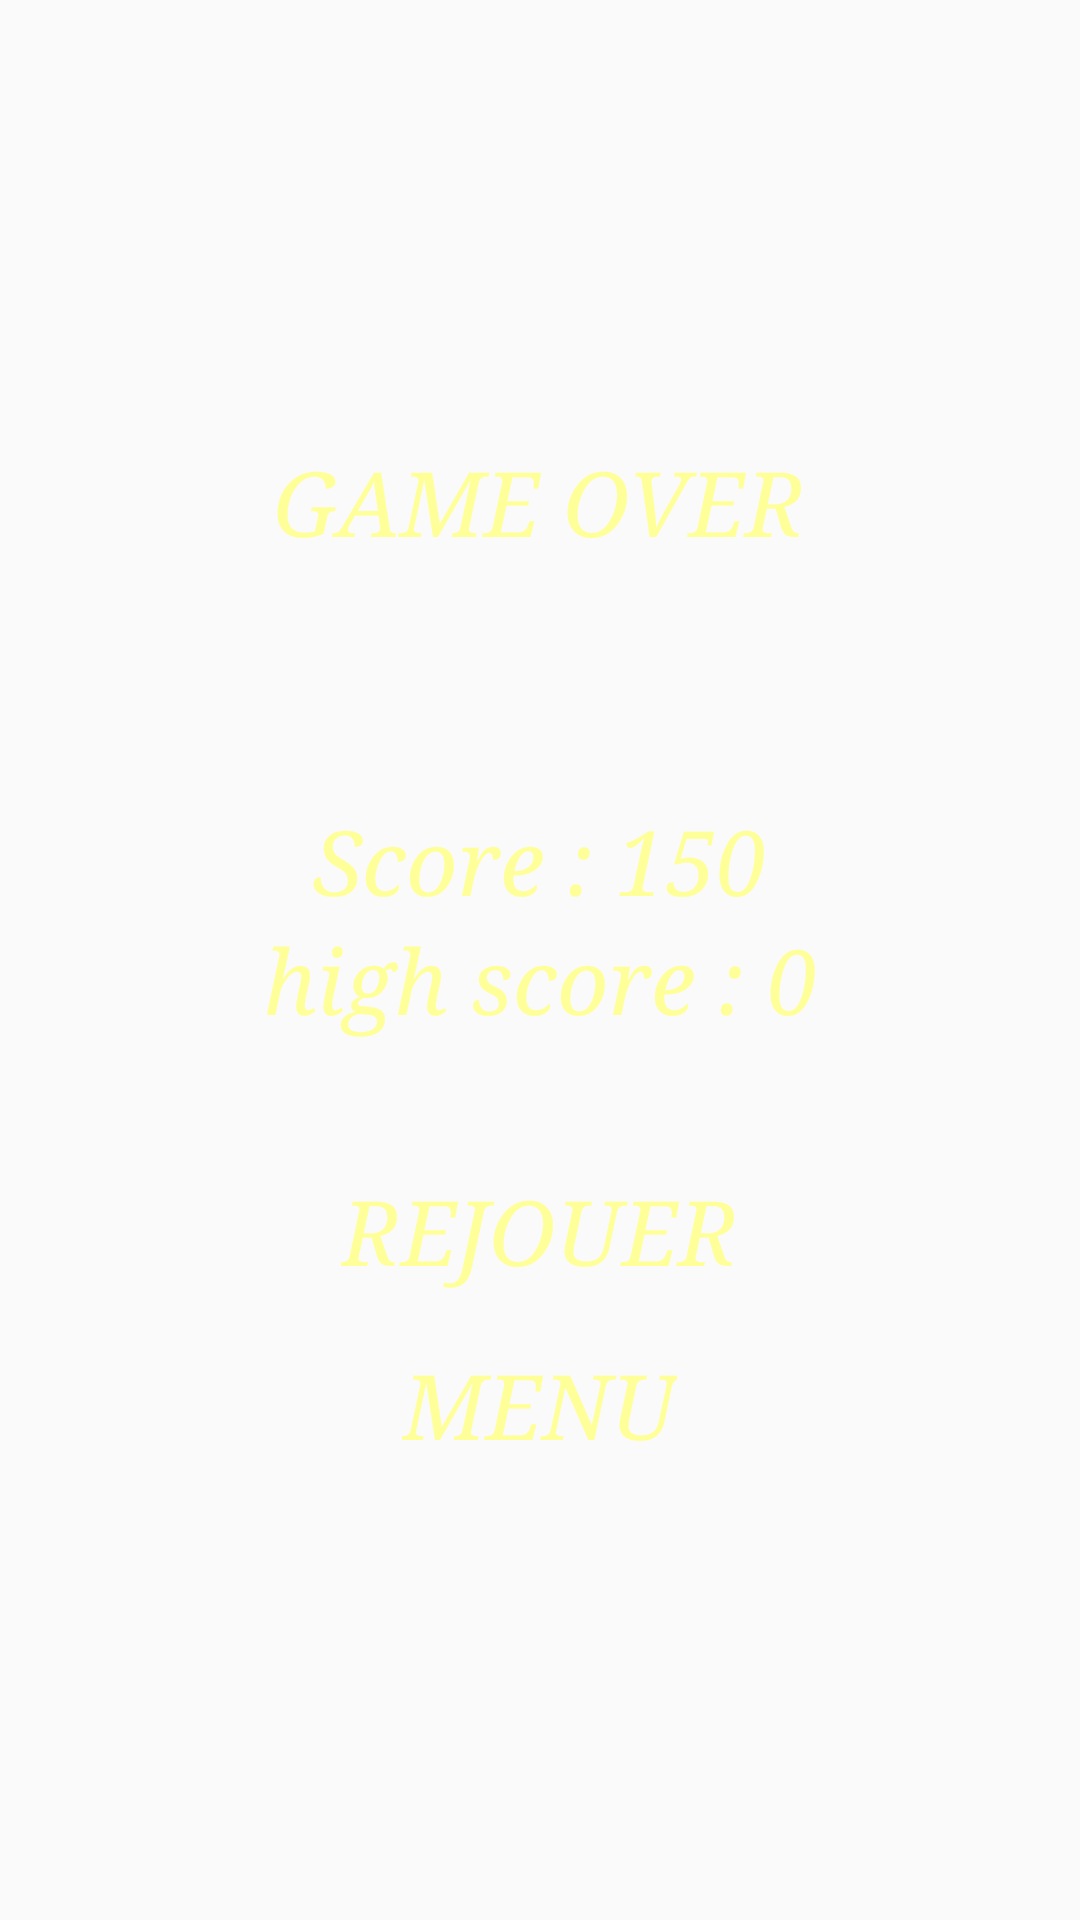

Android layout source for this screen:
<!-- AndroidManifest.xml: application theme AppTheme -->
<!-- res/layout/activity_resultat.xml -->
<?xml version="1.0" encoding="utf-8"?>
<android.support.constraint.ConstraintLayout xmlns:android="http://schemas.android.com/apk/res/android"
    xmlns:tools="http://schemas.android.com/tools"
    android:layout_width="match_parent"
    android:layout_height="match_parent"
    android:background="@drawable/title"
    tools:context=".resultat">


    <LinearLayout xmlns:android="http://schemas.android.com/apk/res/android"
        android:layout_width="match_parent"
        android:layout_height="match_parent"
        android:gravity="center"
        android:orientation="vertical">

        <TextView
            style="@style/Boutonstyle1"
            android:layout_width="wrap_content"
            android:layout_height="wrap_content"
            android:text="@string/game_over"
            android:textSize="30sp" />

        <TextView
            android:id="@+id/score"
            android:layout_width="wrap_content"
            android:layout_height="wrap_content"
            style="@style/Boutonstyle1"
            android:text="@string/score_150"
            android:textSize="30sp"
            android:layout_marginTop="80sp"/>

        <TextView
            android:id="@+id/highscoreLabel"
            android:layout_width="wrap_content"
            android:layout_height="wrap_content"
            style="@style/Boutonstyle1"
            android:text="@string/high_score_0"
            android:textSize="30sp"/>

        <Button
            android:id="@+id/second"
            android:layout_width="wrap_content"
            android:layout_height="wrap_content"
            style="@style/Boutonstyle1"
            android:background="@null"
            android:text="@string/rejouer"
            android:textSize="30sp"
            android:layout_marginTop="40sp"
            android:onClick="tryagain"/>

        <Button
            android:id="@+id/third"
            android:layout_width="wrap_content"
            android:layout_height="wrap_content"
            style="@style/Boutonstyle1"
            android:background="@null"
            android:text="@string/menu"
            android:textSize="30sp"
            android:layout_marginTop="10sp"
            android:onClick="menu"/>
    </LinearLayout>




</android.support.constraint.ConstraintLayout>
<!-- resources referenced by this layout -->
<resources>
  <string name="game_over">GAME OVER</string>
  <string name="high_score_0">high score : 0</string>
  <string name="menu">MENU</string>
  <string name="rejouer">REJOUER</string>
  <string name="score_150">Score : 150</string>
  <style name="Boutonstyle1">
          <item name="android:textColor">#FFFF99</item>
          <item name="android:textStyle">italic</item>
          <item name="android:typeface">serif</item>
      </style>
  <style name="AppTheme" parent="Theme.AppCompat.Light.DarkActionBar">
          
          <item name="colorPrimary">@color/colorPrimary</item>
          <item name="colorPrimaryDark">@color/colorPrimaryDark</item>
          <item name="colorAccent">@color/colorAccent</item>
      </style>
  <!-- not gathered from this repository: default colours our renderer supplied (Android Studio template values) -->
  <color name="colorPrimary">#FF6200EE</color>
  <color name="colorPrimaryDark">#FF3700B3</color>
  <color name="colorAccent">#FF03DAC5</color>
</resources>
